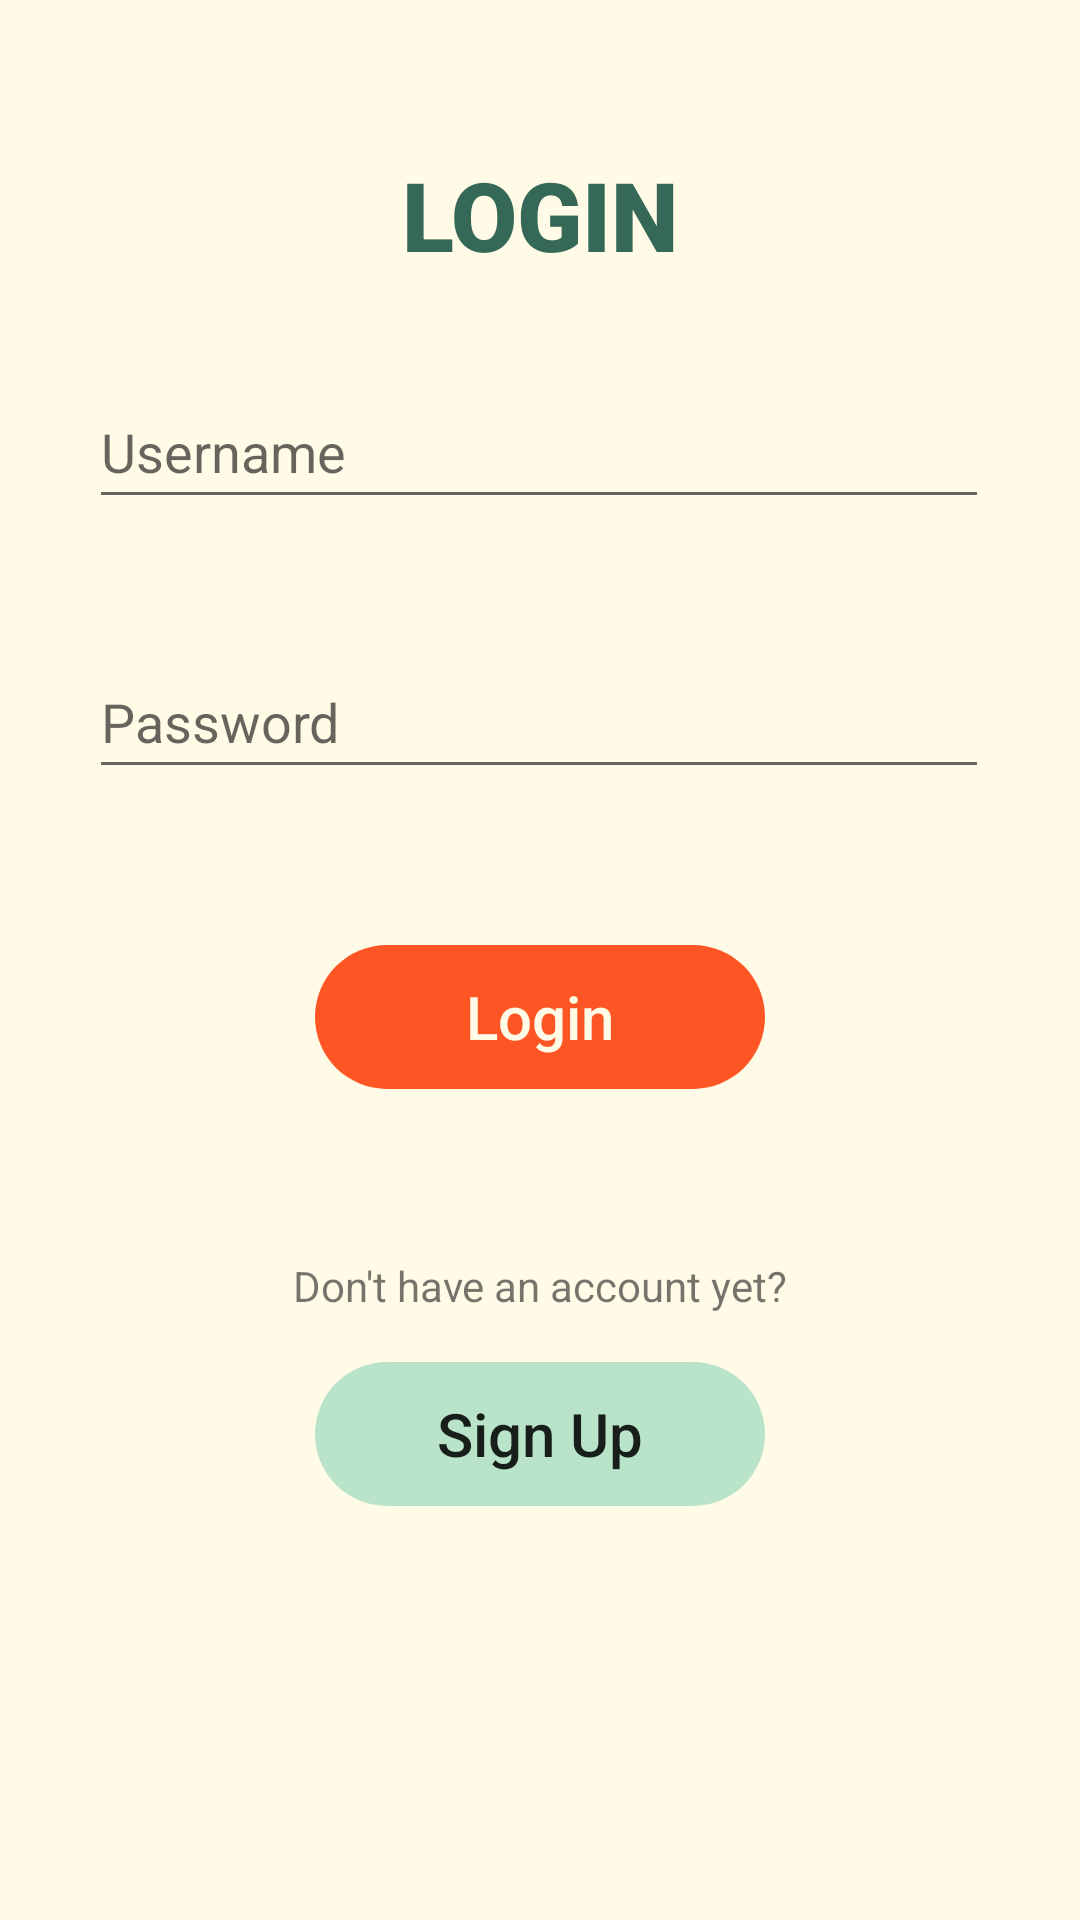

This screen was rendered from an Android layout file. Write that file and the resources it references.
<!-- AndroidManifest.xml: application theme AppTheme -->
<!-- res/layout/activity_login.xml -->
<?xml version="1.0" encoding="utf-8"?>
<androidx.constraintlayout.widget.ConstraintLayout xmlns:android="http://schemas.android.com/apk/res/android"
    xmlns:app="http://schemas.android.com/apk/res-auto"
    xmlns:tools="http://schemas.android.com/tools"
    android:layout_width="match_parent"
    android:layout_height="match_parent"
    android:background="@color/background"
    tools:context=".Login">

    <EditText
        android:id="@+id/edTxtUsername"
        android:layout_width="300dp"
        android:layout_height="wrap_content"
        android:layout_marginTop="32dp"
        android:autofillHints=""
        android:ems="10"
        android:hint="@string/hintUsername"
        android:inputType="textPersonName"
        android:minHeight="48dp"
        android:textColor="@color/BasilGreen_500"
        app:layout_constraintEnd_toEndOf="parent"
        app:layout_constraintHorizontal_bias="0.495"
        app:layout_constraintStart_toStartOf="parent"
        app:layout_constraintTop_toBottomOf="@+id/txtLogin"
        tools:ignore="DuplicateSpeakableTextCheck" />

    <EditText
        android:id="@+id/edTxtPassword"
        android:layout_width="0dp"
        android:layout_height="wrap_content"
        android:layout_marginTop="42dp"
        android:autofillHints=""
        android:ems="10"
        android:hint="@string/hintPassword"
        android:inputType="textPassword"
        android:minHeight="48dp"
        android:textColor="@color/BasilGreen_500"
        app:layout_constraintEnd_toEndOf="@+id/edTxtUsername"
        app:layout_constraintHorizontal_bias="0.0"
        app:layout_constraintStart_toStartOf="@+id/edTxtUsername"
        app:layout_constraintTop_toBottomOf="@+id/edTxtUsername"
        tools:ignore="DuplicateSpeakableTextCheck" />

    <TextView
        android:id="@+id/txtYet"
        android:layout_width="wrap_content"
        android:layout_height="wrap_content"
        android:layout_marginTop="56dp"
        android:text="@string/txtYet"
        app:layout_constraintEnd_toEndOf="parent"
        app:layout_constraintStart_toStartOf="parent"
        app:layout_constraintTop_toBottomOf="@+id/btnLogin" />

    <Button
        android:id="@+id/btnLogin"
        android:layout_width="150dp"
        android:layout_height="wrap_content"
        android:layout_marginTop="52dp"
        android:background="@drawable/button_round"
        android:backgroundTint="@color/BasilOrange"
        android:text="@string/btnLogin"
        android:textAllCaps="false"
        android:textColor="@color/background"
        android:textSize="20sp"
        app:layout_constraintEnd_toEndOf="parent"
        app:layout_constraintHorizontal_bias="0.5"
        app:layout_constraintStart_toStartOf="parent"
        app:layout_constraintTop_toBottomOf="@+id/edTxtPassword"
        tools:ignore="TextContrastCheck" />

    <Button
        android:id="@+id/btnToSignup"
        android:layout_width="150dp"
        android:layout_height="wrap_content"
        android:layout_marginTop="16dp"
        android:background="@drawable/button_round"
        android:backgroundTint="@color/BasilGreen_100"
        android:text="@string/btnSignUp"
        android:textAllCaps="false"
        android:textSize="20sp"
        app:layout_constraintEnd_toEndOf="parent"
        app:layout_constraintHorizontal_bias="0.50"
        app:layout_constraintStart_toStartOf="parent"
        app:layout_constraintTop_toBottomOf="@+id/txtYet" />

    <TextView
        android:id="@+id/txtLogin"
        android:layout_width="wrap_content"
        android:layout_height="wrap_content"
        android:layout_marginTop="50dp"
        android:fontFamily="sans-serif-black"
        android:text="@string/txtLogin"
        android:textColor="@color/BasilGreen_800"
        android:textSize="32sp"
        app:layout_constraintEnd_toEndOf="parent"
        app:layout_constraintStart_toStartOf="parent"
        app:layout_constraintTop_toTopOf="parent" />

</androidx.constraintlayout.widget.ConstraintLayout>
<!-- resources referenced by this layout -->
<resources>
  <color name="BasilGreen_100">#B9E4C9</color>
  <color name="BasilGreen_500">#37966F</color>
  <color name="BasilGreen_800">#356856</color>
  <color name="BasilOrange">#FD5523</color>
  <color name="background">#FFFBE6</color>
  <!-- drawable button_round (drawable) -->
  <?xml version="1.0" encoding="utf-8"?>
  <selector xmlns:android="http://schemas.android.com/apk/res/android">
      <item>
          <shape android:shape="rectangle">
              <corners  android:radius="50dp"/>
          </shape>
  
      </item>
  </selector>
  <string name="btnLogin">Login</string>
  <string name="btnSignUp">Sign Up</string>
  <string name="hintPassword">Password</string>
  <string name="hintUsername">Username</string>
  <string name="txtLogin">LOGIN</string>
  <string name="txtYet">Don\'t have an account yet?</string>
  <style name="AppTheme" parent="Theme.AppCompat.DayNight.NoActionBar">
          
          <item name="colorPrimary">@color/BasilGreen_800</item>
          <item name="colorPrimaryVariant">@color/BasilGreen_500</item>
          <item name="colorOnPrimary">@color/BasilGreen_100</item>
          
          <item name="colorSecondary">@color/BasilOrange</item>
          <item name="colorSecondaryVariant">@color/background</item>
          <item name="colorOnSecondary">@color/black</item>
          
          <item name="android:statusBarColor">?attr/colorOnPrimary</item>
          
          <item name="windowActionBar">false</item>
          <item name="windowNoTitle">true</item>
      </style>
  <color name="black">#FF000000</color>
</resources>
